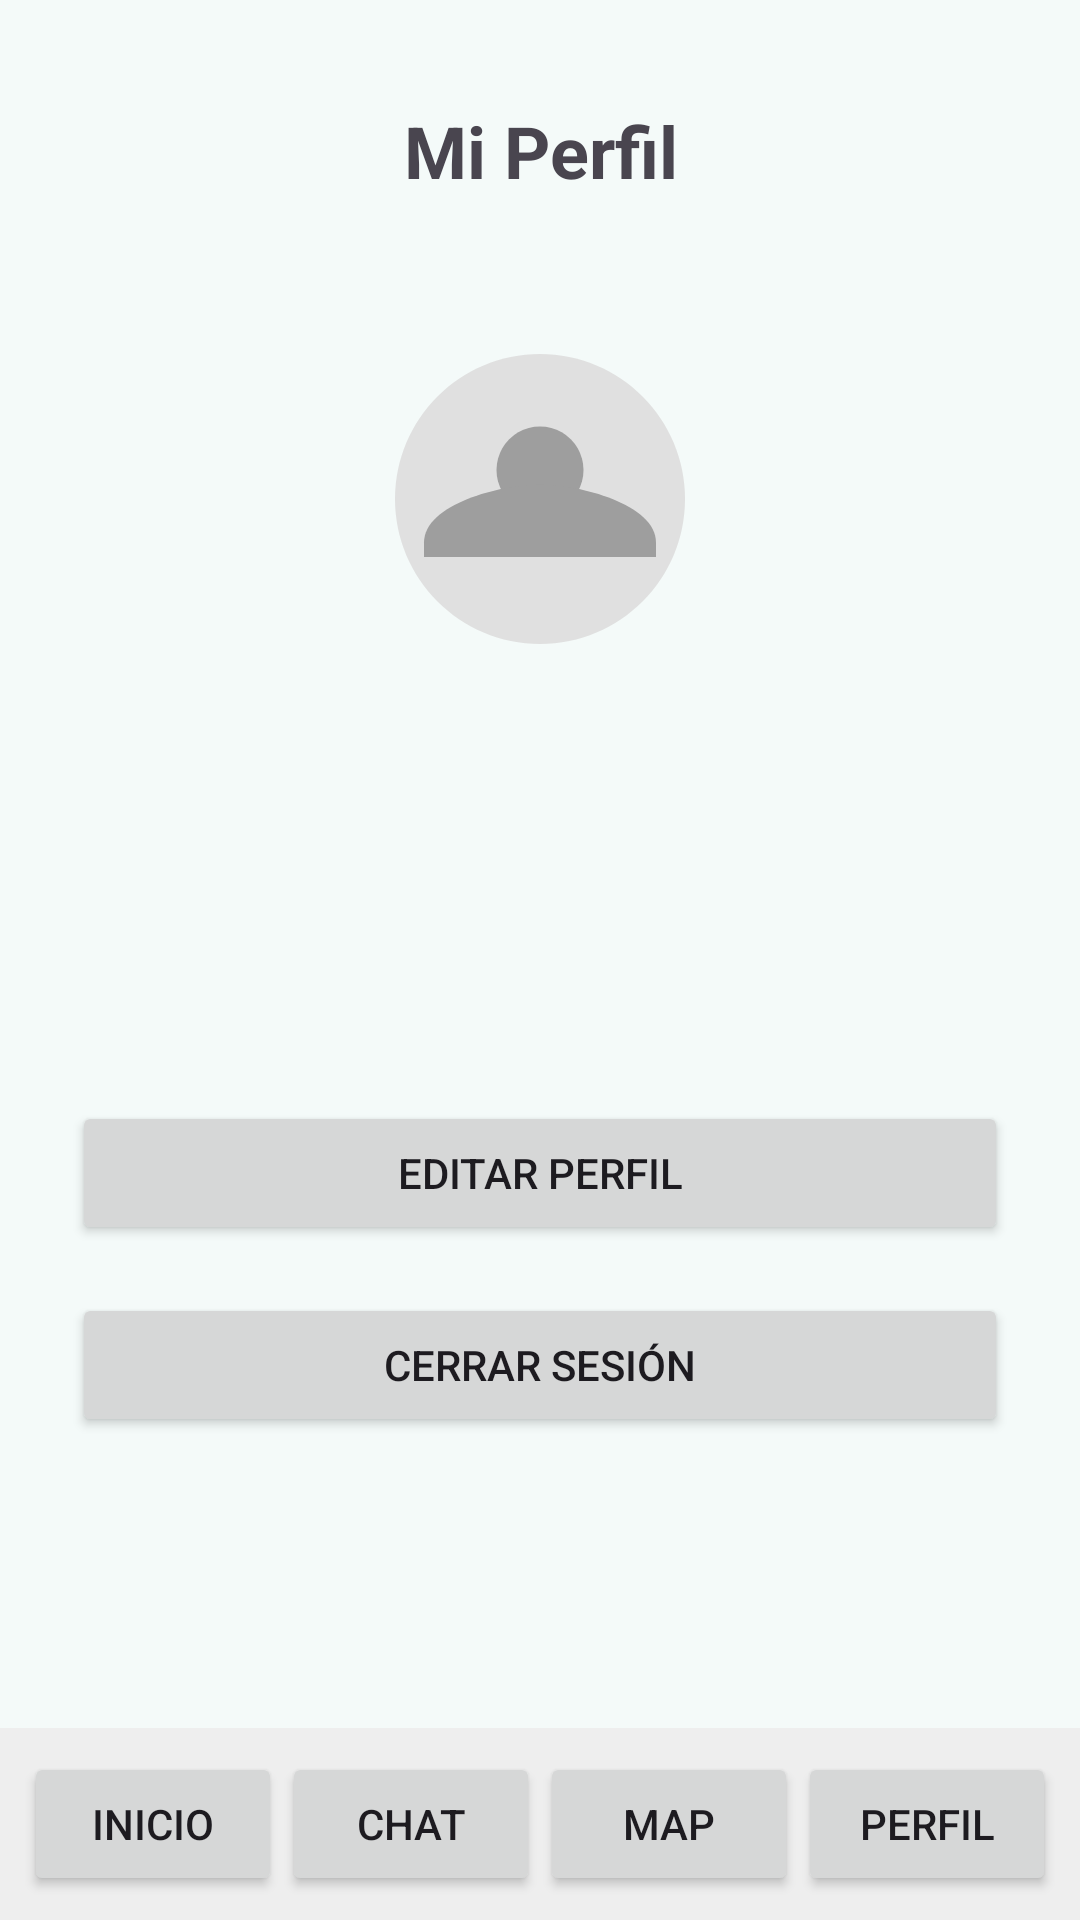

Reconstruct the res/layout file that produces this screen, plus the resources it refers to.
<!-- AndroidManifest.xml: application theme Theme.LibroLink -->
<!-- res/layout/activity_profile.xml -->
<?xml version="1.0" encoding="utf-8"?>
<LinearLayout xmlns:android="http://schemas.android.com/apk/res/android"
    android:orientation="vertical"
    android:layout_width="match_parent"
    android:layout_height="match_parent"
    android:background="#F4FAF9"
    android:fitsSystemWindows="true">

    
    <View
        android:layout_width="match_parent"
        android:layout_height="34dp" />

    
    <TextView
        android:id="@+id/tvTitulo"
        android:text="Mi Perfil"
        android:textSize="24sp"
        android:textStyle="bold"
        android:gravity="center"
        android:layout_marginBottom="16dp"
        android:layout_width="match_parent"
        android:layout_height="wrap_content" />

    
    <ScrollView
        android:layout_width="match_parent"
        android:layout_height="0dp"
        android:layout_weight="1"
        android:padding="24dp">

        <LinearLayout
            android:orientation="vertical"
            android:gravity="center_horizontal"
            android:layout_width="match_parent"
            android:layout_height="wrap_content">

            
            <ImageView
                android:id="@+id/imgPerfil"
                android:layout_width="120dp"
                android:layout_height="120dp"
                android:src="@drawable/ic_user_placeholder"
                android:background="@drawable/circle_shape"
                android:scaleType="centerCrop"
                android:layout_marginBottom="20dp"
                android:contentDescription="Foto de perfil"
                android:padding="2dp"
                android:clipToOutline="true" />

            
            <TextView
                android:id="@+id/tvNombreCompleto"
                android:textStyle="bold"
                android:textSize="22sp"
                android:layout_marginTop="12dp"
                android:layout_width="wrap_content"
                android:layout_height="wrap_content" />

            <TextView
                android:id="@+id/tvCorreo"
                android:layout_marginTop="8dp"
                android:textSize="16sp"
                android:layout_width="wrap_content"
                android:layout_height="wrap_content" />

            <TextView
                android:id="@+id/tvDni"
                android:layout_marginTop="4dp"
                android:textSize="16sp"
                android:layout_width="wrap_content"
                android:layout_height="wrap_content" />

            
            <Button
                android:id="@+id/btnEditarPerfil"
                android:text="Editar perfil"
                android:layout_marginTop="24dp"
                android:layout_width="match_parent"
                android:layout_height="wrap_content" />

            
            <Button
                android:id="@+id/btnLogout"
                android:text="Cerrar sesión"
                android:layout_marginTop="16dp"
                android:layout_width="match_parent"
                android:layout_height="wrap_content" />

        </LinearLayout>
    </ScrollView>

    
    <View
        android:layout_width="match_parent"
        android:layout_height="20dp" />

    
    <include
        layout="@layout/bottom_navigation"
        android:layout_width="match_parent"
        android:layout_height="wrap_content" />

</LinearLayout>
<!-- res/layout/bottom_navigation.xml (included above) -->
<?xml version="1.0" encoding="utf-8"?>
<LinearLayout xmlns:android="http://schemas.android.com/apk/res/android"
    android:id="@+id/bottomNavigationBar"
    android:layout_width="match_parent"
    android:layout_height="72dp"
    android:orientation="horizontal"
    android:gravity="center"
    android:padding="8dp"
    android:background="#EEEEEE">

    <Button
        android:id="@+id/btnHome"
        android:layout_width="0dp"
        android:layout_height="wrap_content"
        android:layout_weight="1"
        android:text="Inicio" />

    <Button
        android:id="@+id/btnChat"
        android:layout_width="0dp"
        android:layout_height="wrap_content"
        android:layout_weight="1"
        android:text="Chat" />

    <Button
        android:id="@+id/btnSearch"
        android:layout_width="0dp"
        android:layout_height="wrap_content"
        android:layout_weight="1"
        android:text="Map" />

    <Button
        android:id="@+id/btnProfile"
        android:layout_width="0dp"
        android:layout_height="wrap_content"
        android:layout_weight="1"
        android:text="Perfil" />

</LinearLayout>
<!-- resources referenced by this layout -->
<resources>
  <!-- drawable ic_user_placeholder (drawable) -->
  <?xml version="1.0" encoding="utf-8"?>
  <vector xmlns:android="http://schemas.android.com/apk/res/android"
      android:width="64dp"
      android:height="64dp"
      android:viewportWidth="24"
      android:viewportHeight="24">
      
      <path
          android:fillColor="#E0E0E0"
          android:pathData="M12,2C6.48,2 2,6.48 2,12s4.48,10 10,10 10,-4.48 10,-10S17.52,2 12,2z"/>
      
      <path
          android:fillColor="#9E9E9E"
          android:pathData="M12,7a3,3 0 1,0 0.001,0z"/>
      
      <path
          android:fillColor="#9E9E9E"
          android:pathData="M12,11c-2.67,0 -8,1.34 -8,4v1h16v-1c0,-2.66 -5.33,-4 -8,-4z"/>
  </vector>
  <style name="Theme.LibroLink" parent="Base.Theme.LibroLink" />
  <style name="Base.Theme.LibroLink" parent="Theme.Material3.DayNight.NoActionBar">
          
          
      </style>
</resources>
